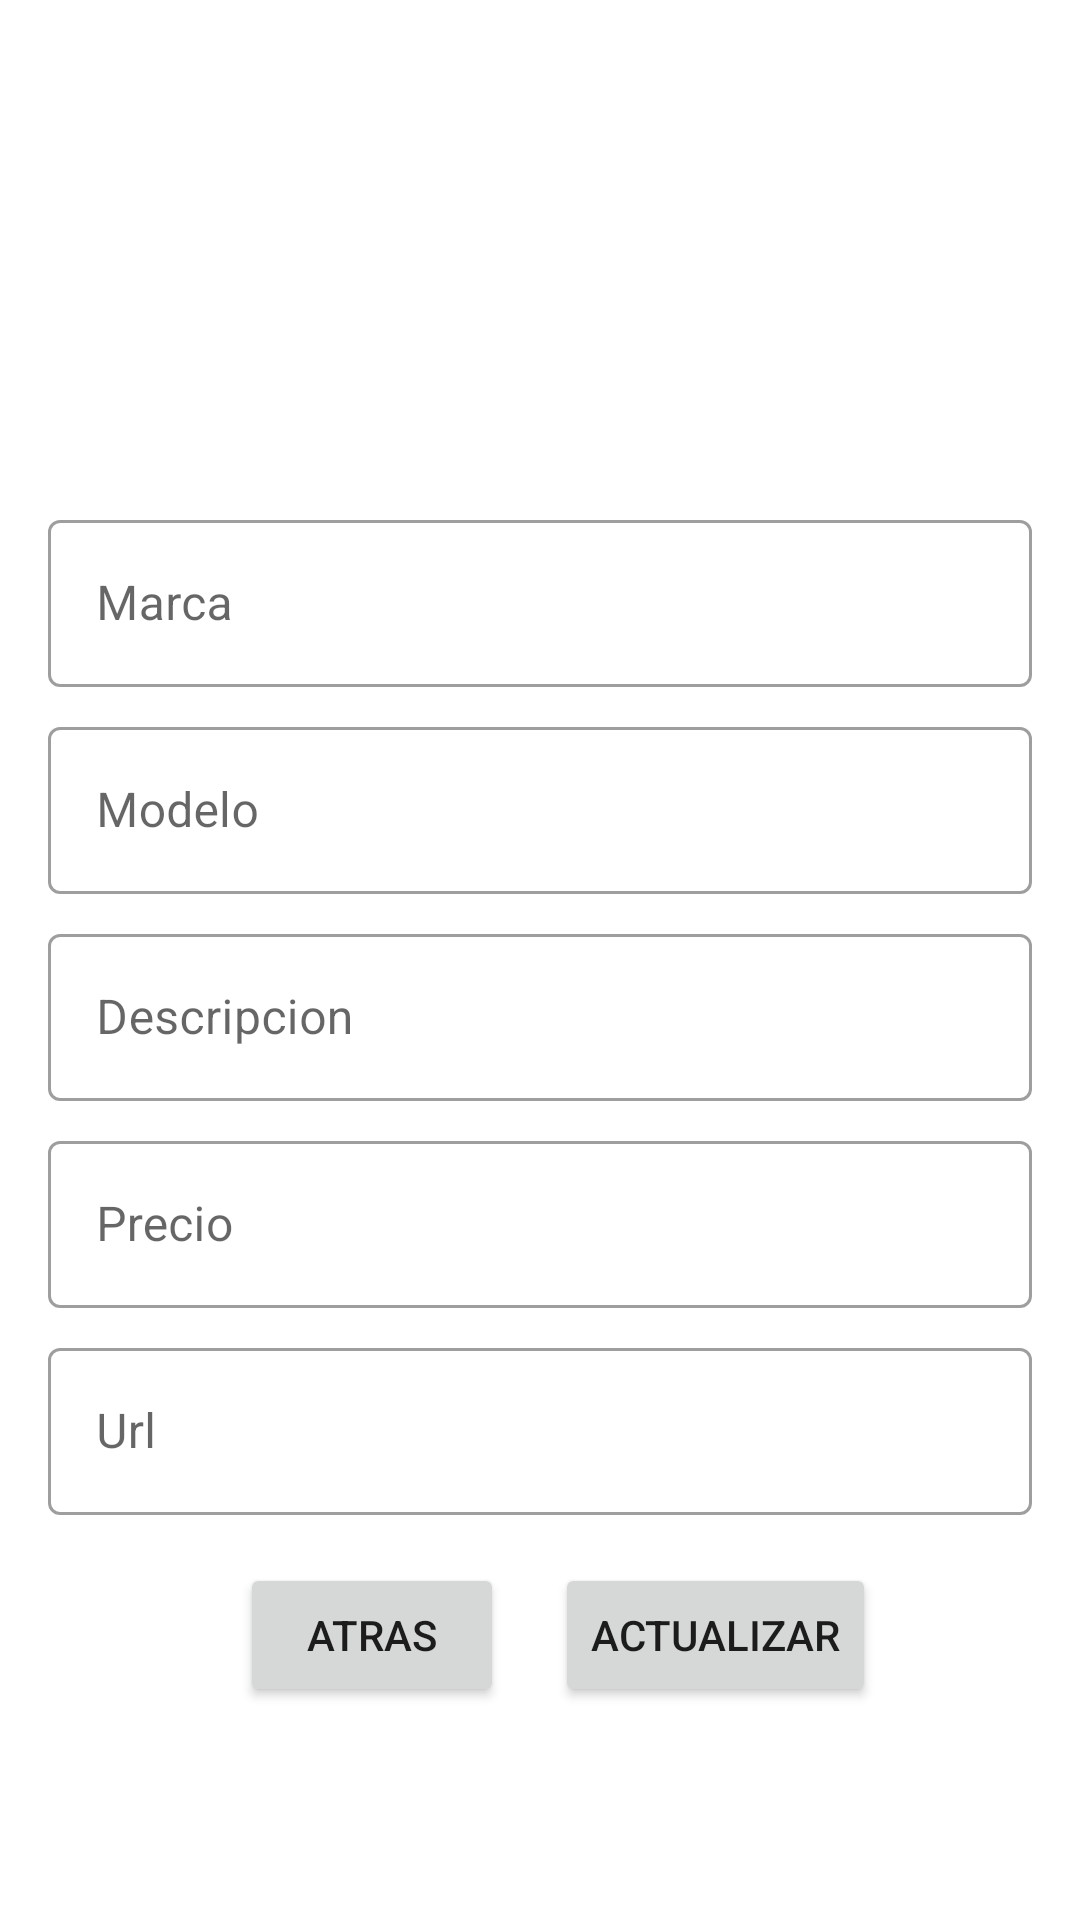

Write the Android layout XML for this screen, with the resource values it uses.
<!-- AndroidManifest.xml: application theme Theme.Practica3RetrofitMoviles -->
<!-- res/layout/fragment_edit_movil.xml -->
<?xml version="1.0" encoding="utf-8"?>
<androidx.constraintlayout.widget.ConstraintLayout xmlns:android="http://schemas.android.com/apk/res/android"
    xmlns:app="http://schemas.android.com/apk/res-auto"
    xmlns:tools="http://schemas.android.com/tools"
    android:layout_width="match_parent"
    android:layout_height="match_parent"
    tools:context=".view.fragments.EditMovilFragment">

    <com.google.android.material.textfield.TextInputLayout
        android:id="@+id/tilMarcaUpdate"
        style="@style/Widget.MaterialComponents.TextInputLayout.OutlinedBox"
        android:layout_width="match_parent"
        android:layout_height="wrap_content"
        android:layout_marginStart="16dp"
        android:layout_marginTop="8dp"
        android:layout_marginEnd="16dp"
        app:layout_constraintEnd_toEndOf="parent"
        app:layout_constraintStart_toStartOf="parent"
        app:layout_constraintTop_toTopOf="@+id/guideline">

        <com.google.android.material.textfield.TextInputEditText
            android:id="@+id/tietMarcaUpdate"
            android:layout_width="match_parent"
            android:layout_height="wrap_content"
            android:hint="Marca" />
    </com.google.android.material.textfield.TextInputLayout>

    <com.google.android.material.textfield.TextInputLayout
        android:id="@+id/tilModeloUpdate"
        style="@style/Widget.MaterialComponents.TextInputLayout.OutlinedBox"
        android:layout_width="match_parent"
        android:layout_height="wrap_content"
        android:layout_marginStart="16dp"
        android:layout_marginTop="8dp"
        android:layout_marginEnd="16dp"
        app:layout_constraintEnd_toEndOf="parent"
        app:layout_constraintStart_toStartOf="parent"
        app:layout_constraintTop_toBottomOf="@+id/tilMarcaUpdate">

        <com.google.android.material.textfield.TextInputEditText
            android:id="@+id/tietModeloUpdate"
            android:layout_width="match_parent"
            android:layout_height="wrap_content"
            android:hint="Modelo" />
    </com.google.android.material.textfield.TextInputLayout>

    <com.google.android.material.textfield.TextInputLayout
        android:id="@+id/tilDescripcionUpdate"
        style="@style/Widget.MaterialComponents.TextInputLayout.OutlinedBox"
        android:layout_width="match_parent"
        android:layout_height="wrap_content"
        android:layout_marginStart="16dp"
        android:layout_marginTop="8dp"
        android:layout_marginEnd="16dp"
        app:layout_constraintEnd_toEndOf="parent"
        app:layout_constraintStart_toStartOf="parent"
        app:layout_constraintTop_toBottomOf="@+id/tilModeloUpdate">

        <com.google.android.material.textfield.TextInputEditText
            android:id="@+id/tietDescripcionUpdate"
            android:layout_width="match_parent"
            android:layout_height="wrap_content"
            android:hint="Descripcion" />
    </com.google.android.material.textfield.TextInputLayout>

    <com.google.android.material.textfield.TextInputLayout
        android:id="@+id/tilPrecioUpdate"
        style="@style/Widget.MaterialComponents.TextInputLayout.OutlinedBox"
        android:layout_width="match_parent"
        android:layout_height="wrap_content"
        android:layout_marginStart="16dp"
        android:layout_marginTop="8dp"
        android:layout_marginEnd="16dp"
        app:layout_constraintEnd_toEndOf="parent"
        app:layout_constraintStart_toStartOf="parent"
        app:layout_constraintTop_toBottomOf="@+id/tilDescripcionUpdate">

        <com.google.android.material.textfield.TextInputEditText
            android:id="@+id/tietPrecioUpdate"
            android:layout_width="match_parent"
            android:layout_height="wrap_content"
            android:hint="Precio"
            android:inputType="numberDecimal" />
    </com.google.android.material.textfield.TextInputLayout>

    <com.google.android.material.textfield.TextInputLayout
        android:id="@+id/tilUrlUpdate"
        style="@style/Widget.MaterialComponents.TextInputLayout.OutlinedBox"
        android:layout_width="match_parent"
        android:layout_height="wrap_content"
        android:layout_marginStart="16dp"
        android:layout_marginTop="8dp"
        android:layout_marginEnd="16dp"
        app:layout_constraintEnd_toEndOf="parent"
        app:layout_constraintStart_toStartOf="parent"
        app:layout_constraintTop_toBottomOf="@+id/tilPrecioUpdate">

        <com.google.android.material.textfield.TextInputEditText
            android:id="@+id/tietUrlUpdate"
            android:layout_width="match_parent"
            android:layout_height="wrap_content"
            android:hint="Url" />
    </com.google.android.material.textfield.TextInputLayout>

    <Button
        android:id="@+id/btAtrasUpdate"
        android:layout_width="wrap_content"
        android:layout_height="wrap_content"
        android:layout_marginStart="80dp"
        android:layout_marginTop="16dp"
        android:text="Atras"
        app:layout_constraintStart_toStartOf="parent"
        app:layout_constraintTop_toBottomOf="@+id/tilUrlUpdate" />

    <Button
        android:id="@+id/btUpdate"
        android:layout_width="wrap_content"
        android:layout_height="wrap_content"
        android:layout_marginTop="16dp"
        android:layout_marginEnd="68dp"
        android:text="Actualizar"
        app:layout_constraintEnd_toEndOf="parent"
        app:layout_constraintTop_toBottomOf="@+id/tilUrlUpdate" />

    <ImageView
        android:id="@+id/imgMovilUpdate"
        android:layout_width="0dp"
        android:layout_height="0dp"
        android:layout_marginStart="8dp"
        android:layout_marginTop="8dp"
        android:layout_marginEnd="8dp"
        android:layout_marginBottom="8dp"
        app:layout_constraintBottom_toTopOf="@+id/guideline"
        app:layout_constraintEnd_toEndOf="parent"
        app:layout_constraintStart_toStartOf="parent"
        app:layout_constraintTop_toTopOf="parent"
        tools:src="@tools:sample/avatars" />

    <androidx.constraintlayout.widget.Guideline
        android:id="@+id/guideline"
        android:layout_width="wrap_content"
        android:layout_height="wrap_content"
        android:orientation="horizontal"
        app:layout_constraintGuide_percent="0.25" />
</androidx.constraintlayout.widget.ConstraintLayout>
<!-- resources referenced by this layout -->
<resources>
  <style name="Theme.Practica3RetrofitMoviles" parent="Theme.MaterialComponents.DayNight.DarkActionBar">
          
          <item name="colorPrimary">@color/purple_500</item>
          <item name="colorPrimaryVariant">@color/purple_700</item>
          <item name="colorOnPrimary">@color/white</item>
          
          <item name="colorSecondary">@color/teal_200</item>
          <item name="colorSecondaryVariant">@color/teal_700</item>
          <item name="colorOnSecondary">@color/black</item>
          
          <item name="android:statusBarColor" tools:targetApi="l">?attr/colorPrimaryVariant</item>
          
      </style>
  <!-- not gathered from this repository: default colours our renderer supplied (Android Studio template values) -->
  <color name="purple_500">#FF6200EE</color>
  <color name="purple_700">#FF3700B3</color>
  <color name="teal_200">#FF03DAC5</color>
  <color name="teal_700">#FF018786</color>
  <color name="black">#FF000000</color>
  <color name="white">#FFFFFFFF</color>
</resources>
